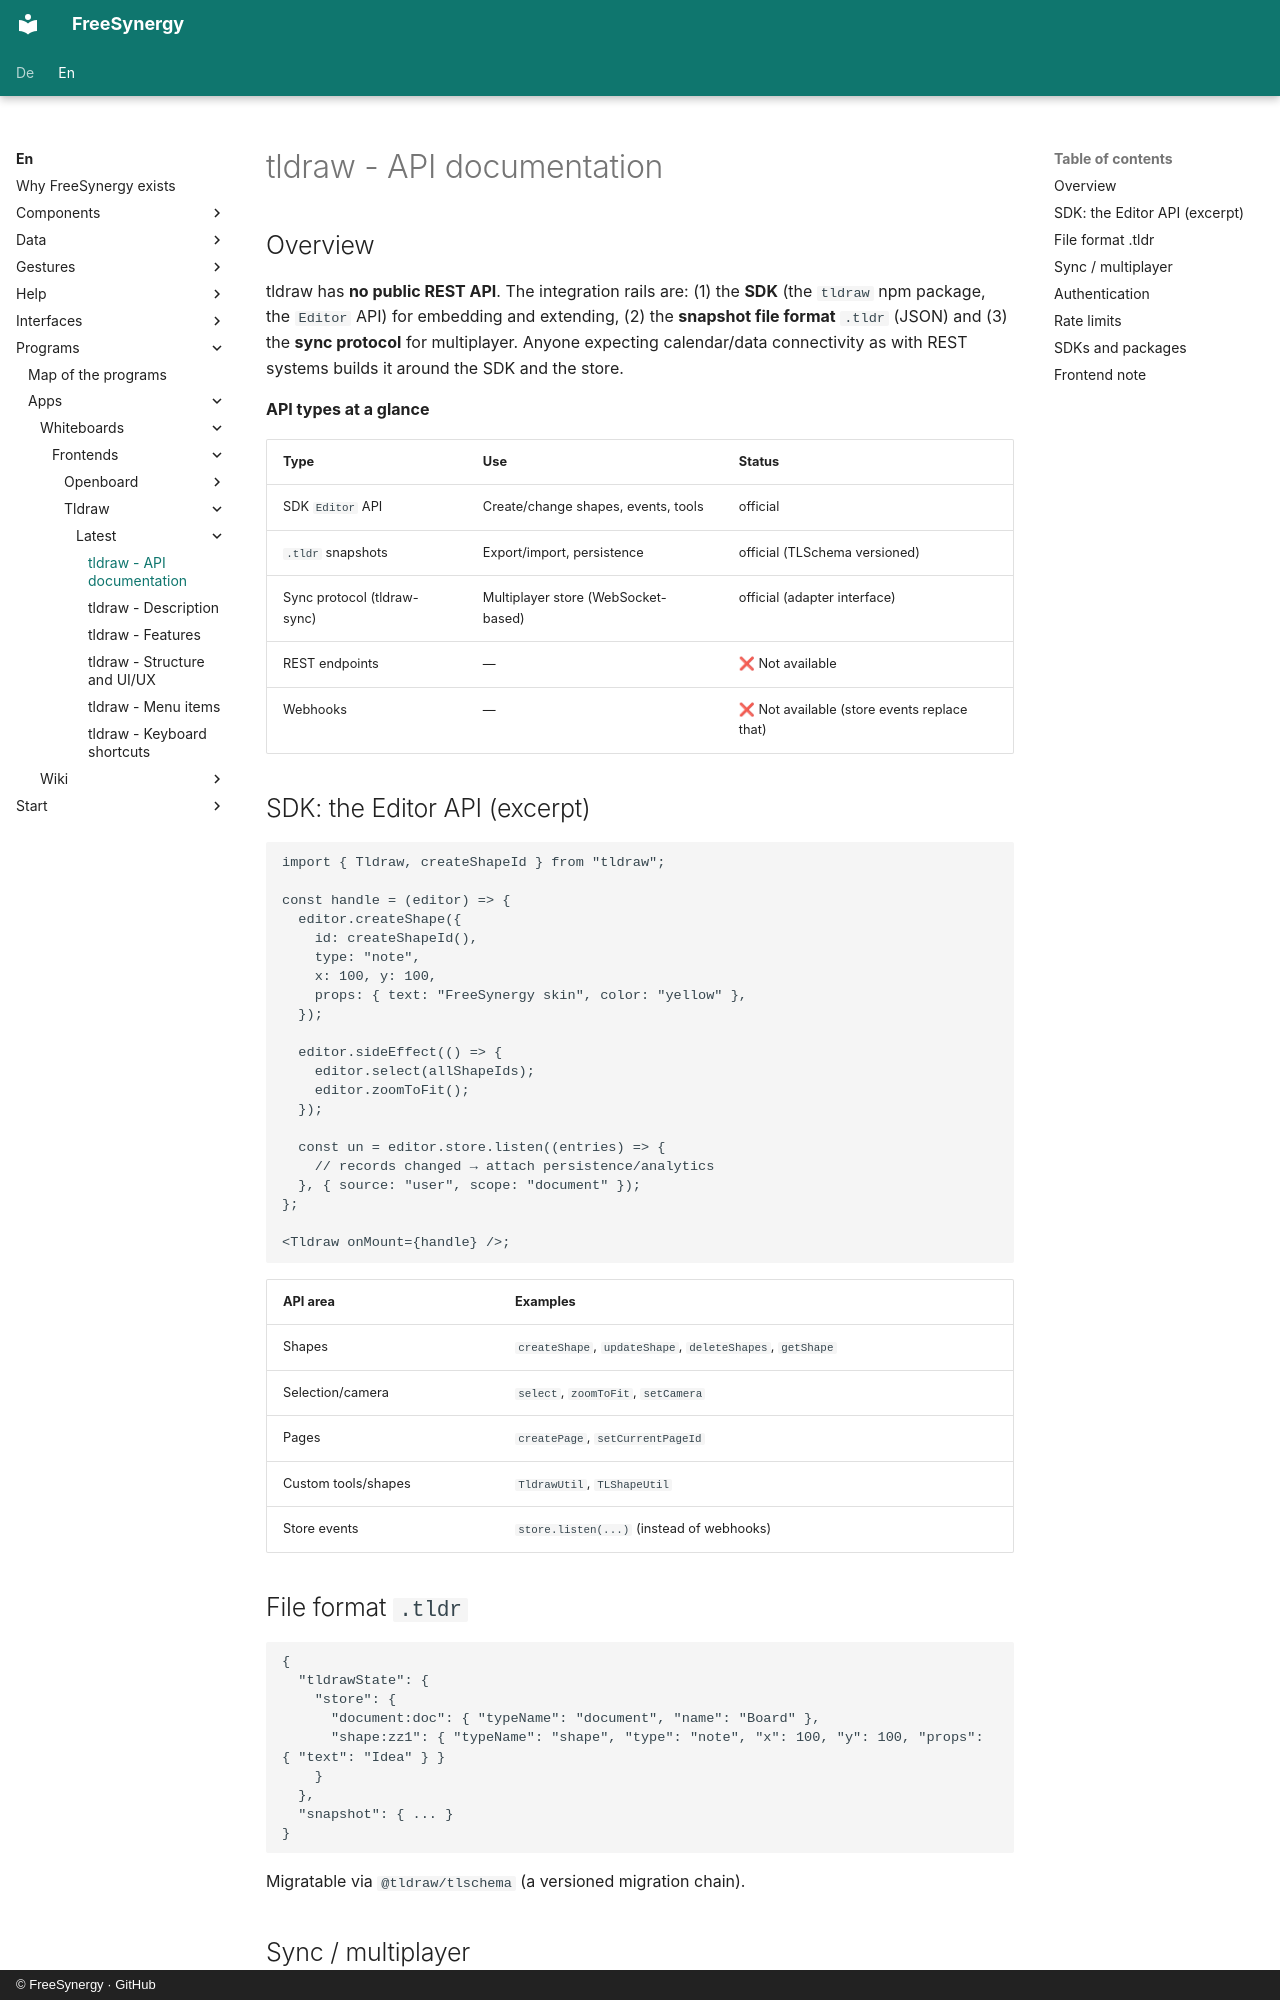

repository: FreeSynergy/fs-documentation · page: en/programs/apps/whiteboards/frontends/tldraw/latest/api/index.html · generator: mkdocs · copyright: © FreeSynergy · GitHub

# tldraw - API documentation

## Overview

tldraw has **no public REST API**. The integration rails are: (1) the **SDK** (the `tldraw` npm package, the `Editor` API) for embedding and extending, (2) the **snapshot file format** `.tldr` (JSON) and (3) the **sync protocol** for multiplayer. Anyone expecting calendar/data connectivity as with REST systems builds it around the SDK and the store.

**API types at a glance**

| Type | Use | Status |
|------|-----|--------|
| SDK `Editor` API | Create/change shapes, events, tools | official |
| `.tldr` snapshots | Export/import, persistence | official (TLSchema versioned) |
| Sync protocol (tldraw-sync) | Multiplayer store (WebSocket-based) | official (adapter interface) |
| REST endpoints | — | ❌ Not available |
| Webhooks | — | ❌ Not available (store events replace that) |

## SDK: the Editor API (excerpt)

```ts
import { Tldraw, createShapeId } from "tldraw";

const handle = (editor) => {
  editor.createShape({
    id: createShapeId(),
    type: "note",
    x: 100, y: 100,
    props: { text: "FreeSynergy skin", color: "yellow" },
  });

  editor.sideEffect(() => {
    editor.select(allShapeIds);
    editor.zoomToFit();
  });

  const un = editor.store.listen((entries) => {
    // records changed → attach persistence/analytics
  }, { source: "user", scope: "document" });
};

<Tldraw onMount={handle} />;
```

| API area | Examples |
|----------|----------|
| Shapes | `createShape`, `updateShape`, `deleteShapes`, `getShape` |
| Selection/camera | `select`, `zoomToFit`, `setCamera` |
| Pages | `createPage`, `setCurrentPageId` |
| Custom tools/shapes | `TldrawUtil`, `TLShapeUtil` |
| Store events | `store.listen(...)` (instead of webhooks) |

## File format `.tldr`

```json
{
  "tldrawState": {
    "store": {
      "document:doc": { "typeName": "document", "name": "Board" },
      "shape:zz1": { "typeName": "shape", "type": "note", "x": 100, "y": 100, "props": { "text": "Idea" } }
    }
  },
  "snapshot": { ... }
}
```

Migratable via `@tldraw/tlschema` (a versioned migration chain).
